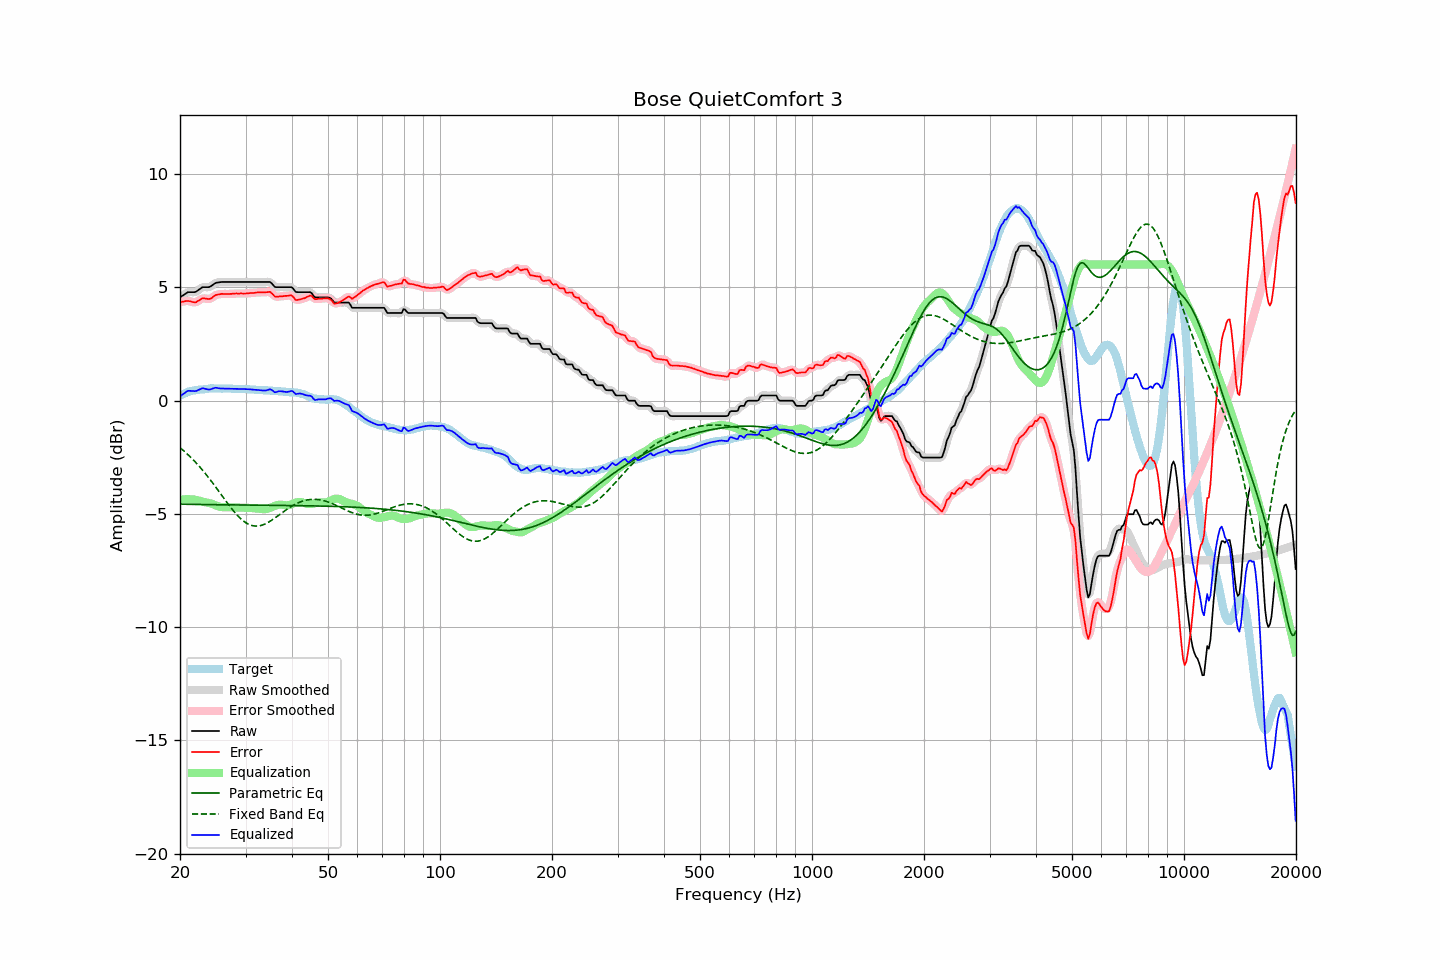

The data file committed next to this chart (first rows):
frequency, raw, error, smoothed, error_smoothed, equalization, parametric_eq, fixed_band_eq, equalized_raw, equalized_smoothed, target
20.00, 4.55, 4.34, 4.55, 4.34, -4.38, -4.57, -2.08, 0.17, 0.17, 0.21
20.20, 4.60, 4.35, 4.60, 4.36, -4.37, -4.57, -2.14, 0.23, 0.24, 0.25
20.40, 4.64, 4.36, 4.65, 4.37, -4.36, -4.58, -2.20, 0.28, 0.29, 0.28
20.61, 4.69, 4.38, 4.70, 4.38, -4.36, -4.58, -2.26, 0.34, 0.34, 0.31
20.81, 4.74, 4.39, 4.74, 4.39, -4.35, -4.58, -2.33, 0.39, 0.39, 0.35
21.02, 4.78, 4.39, 4.77, 4.39, -4.35, -4.58, -2.39, 0.43, 0.42, 0.39
21.23, 4.78, 4.38, 4.79, 4.38, -4.36, -4.58, -2.46, 0.43, 0.43, 0.40
21.44, 4.78, 4.36, 4.79, 4.36, -4.36, -4.58, -2.53, 0.42, 0.42, 0.42
21.66, 4.78, 4.35, 4.78, 4.34, -4.36, -4.58, -2.60, 0.42, 0.42, 0.44
21.87, 4.78, 4.34, 4.79, 4.34, -4.37, -4.58, -2.67, 0.41, 0.42, 0.45
22.09, 4.80, 4.34, 4.81, 4.35, -4.38, -4.59, -2.75, 0.42, 0.43, 0.47
22.31, 4.85, 4.39, 4.85, 4.38, -4.40, -4.59, -2.83, 0.45, 0.45, 0.47
22.54, 4.90, 4.43, 4.91, 4.43, -4.42, -4.59, -2.90, 0.48, 0.49, 0.48
22.76, 4.95, 4.47, 4.96, 4.47, -4.44, -4.59, -2.99, 0.51, 0.52, 0.49
22.99, 5.00, 4.52, 4.99, 4.50, -4.46, -4.59, -3.07, 0.55, 0.53, 0.49
23.22, 5.00, 4.51, 5.01, 4.51, -4.47, -4.59, -3.15, 0.53, 0.53, 0.50
23.45, 5.00, 4.50, 5.01, 4.50, -4.49, -4.59, -3.24, 0.51, 0.51, 0.51
23.69, 5.00, 4.49, 5.00, 4.48, -4.51, -4.59, -3.33, 0.50, 0.49, 0.52
23.92, 5.00, 4.48, 5.01, 4.48, -4.52, -4.59, -3.42, 0.48, 0.49, 0.53
24.16, 5.03, 4.50, 5.04, 4.50, -4.54, -4.59, -3.51, 0.49, 0.50, 0.54
24.40, 5.08, 4.54, 5.08, 4.54, -4.56, -4.60, -3.61, 0.52, 0.52, 0.54
24.65, 5.13, 4.60, 5.13, 4.60, -4.59, -4.60, -3.70, 0.54, 0.55, 0.53
24.89, 5.18, 4.65, 5.18, 4.64, -4.62, -4.60, -3.80, 0.57, 0.56, 0.53
25.14, 5.20, 4.67, 5.20, 4.67, -4.65, -4.60, -3.89, 0.56, 0.56, 0.53
25.39, 5.21, 4.68, 5.22, 4.69, -4.67, -4.60, -3.99, 0.54, 0.55, 0.53
25.65, 5.22, 4.69, 5.23, 4.70, -4.69, -4.60, -4.09, 0.53, 0.53, 0.53
25.91, 5.23, 4.71, 5.23, 4.70, -4.70, -4.60, -4.19, 0.53, 0.53, 0.52
26.16, 5.23, 4.70, 5.23, 4.71, -4.71, -4.60, -4.28, 0.53, 0.53, 0.53
26.43, 5.23, 4.70, 5.23, 4.71, -4.71, -4.60, -4.38, 0.53, 0.53, 0.53
26.69, 5.23, 4.70, 5.23, 4.70, -4.71, -4.60, -4.48, 0.53, 0.53, 0.53
26.96, 5.23, 4.70, 5.23, 4.70, -4.71, -4.60, -4.57, 0.53, 0.53, 0.53
27.23, 5.23, 4.71, 5.23, 4.71, -4.71, -4.60, -4.67, 0.52, 0.52, 0.53
27.50, 5.23, 4.71, 5.23, 4.71, -4.71, -4.61, -4.76, 0.52, 0.52, 0.53
27.77, 5.23, 4.72, 5.23, 4.71, -4.71, -4.61, -4.85, 0.52, 0.52, 0.52
28.05, 5.23, 4.72, 5.23, 4.72, -4.72, -4.61, -4.93, 0.52, 0.52, 0.52
28.33, 5.23, 4.73, 5.23, 4.72, -4.72, -4.61, -5.01, 0.52, 0.52, 0.51
28.62, 5.23, 4.72, 5.23, 4.72, -4.72, -4.61, -5.09, 0.51, 0.51, 0.51
28.90, 5.23, 4.72, 5.23, 4.72, -4.72, -4.61, -5.16, 0.51, 0.51, 0.51
29.19, 5.23, 4.73, 5.23, 4.72, -4.72, -4.61, -5.23, 0.51, 0.51, 0.50
29.48, 5.23, 4.72, 5.23, 4.72, -4.73, -4.61, -5.29, 0.51, 0.51, 0.51
29.78, 5.23, 4.72, 5.23, 4.72, -4.73, -4.61, -5.34, 0.51, 0.51, 0.51
30.08, 5.23, 4.72, 5.23, 4.73, -4.73, -4.61, -5.39, 0.50, 0.50, 0.51
30.38, 5.23, 4.73, 5.23, 4.73, -4.73, -4.61, -5.44, 0.50, 0.50, 0.50
30.68, 5.23, 4.74, 5.23, 4.74, -4.74, -4.61, -5.47, 0.50, 0.50, 0.50
30.99, 5.23, 4.75, 5.23, 4.74, -4.74, -4.61, -5.50, 0.49, 0.49, 0.49
31.30, 5.23, 4.75, 5.23, 4.75, -4.75, -4.61, -5.52, 0.48, 0.48, 0.49
31.61, 5.23, 4.75, 5.23, 4.75, -4.76, -4.62, -5.53, 0.48, 0.48, 0.48
31.93, 5.23, 4.76, 5.23, 4.76, -4.76, -4.62, -5.54, 0.47, 0.47, 0.47
32.24, 5.23, 4.77, 5.23, 4.77, -4.77, -4.62, -5.54, 0.47, 0.47, 0.46
32.57, 5.23, 4.77, 5.23, 4.77, -4.77, -4.62, -5.53, 0.46, 0.46, 0.46
32.89, 5.23, 4.78, 5.23, 4.78, -4.78, -4.62, -5.52, 0.46, 0.46, 0.46
33.22, 5.23, 4.78, 5.23, 4.78, -4.79, -4.62, -5.50, 0.45, 0.45, 0.46
33.55, 5.23, 4.78, 5.23, 4.78, -4.79, -4.62, -5.47, 0.44, 0.44, 0.46
33.89, 5.23, 4.78, 5.23, 4.78, -4.79, -4.62, -5.44, 0.44, 0.44, 0.45
34.23, 5.23, 4.78, 5.24, 4.79, -4.78, -4.62, -5.41, 0.45, 0.46, 0.45
34.57, 5.23, 4.79, 5.24, 4.79, -4.76, -4.62, -5.37, 0.47, 0.48, 0.44
34.92, 5.23, 4.80, 5.22, 4.78, -4.73, -4.62, -5.33, 0.50, 0.48, 0.44
35.27, 5.17, 4.74, 5.16, 4.73, -4.71, -4.62, -5.28, 0.47, 0.46, 0.44
35.62, 5.09, 4.67, 5.10, 4.67, -4.68, -4.62, -5.24, 0.42, 0.42, 0.42
35.97, 5.01, 4.59, 5.04, 4.61, -4.65, -4.62, -5.19, 0.36, 0.39, 0.42
... 635 more rows
